Photos from the image-classification dataset "chess_dataset" in the GitHub repository ShyEagle21/Practice. Its 2 classes are: insufficient material, sufficient material.

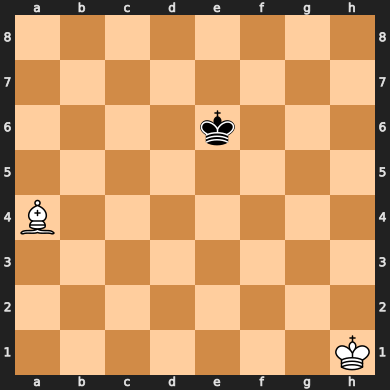
Label: insufficient material

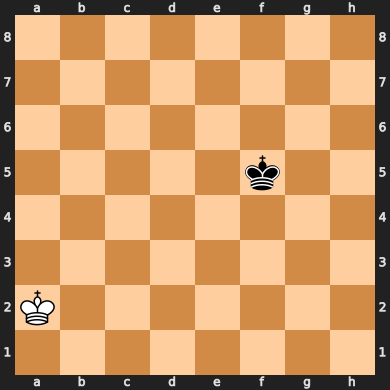
Label: insufficient material

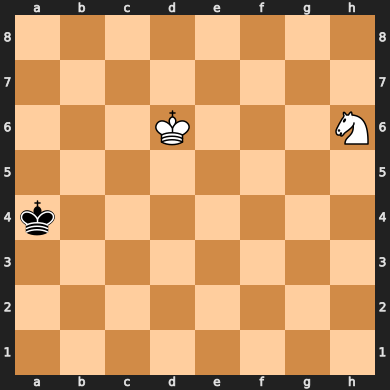
Label: insufficient material

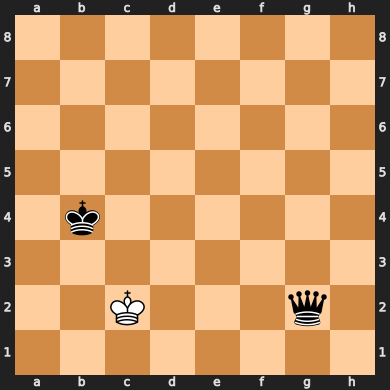
Label: sufficient material

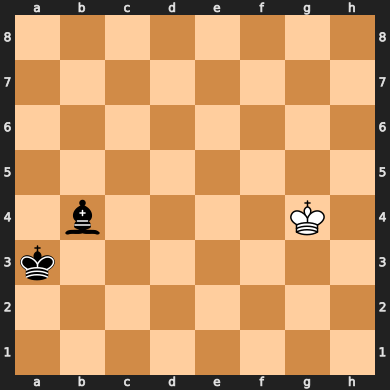
Label: insufficient material

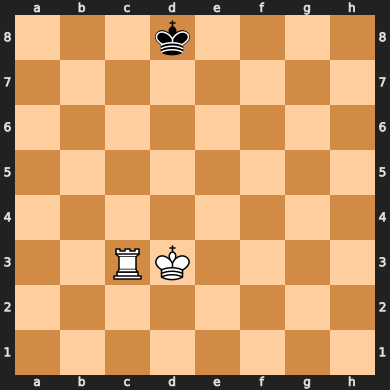
Label: sufficient material
